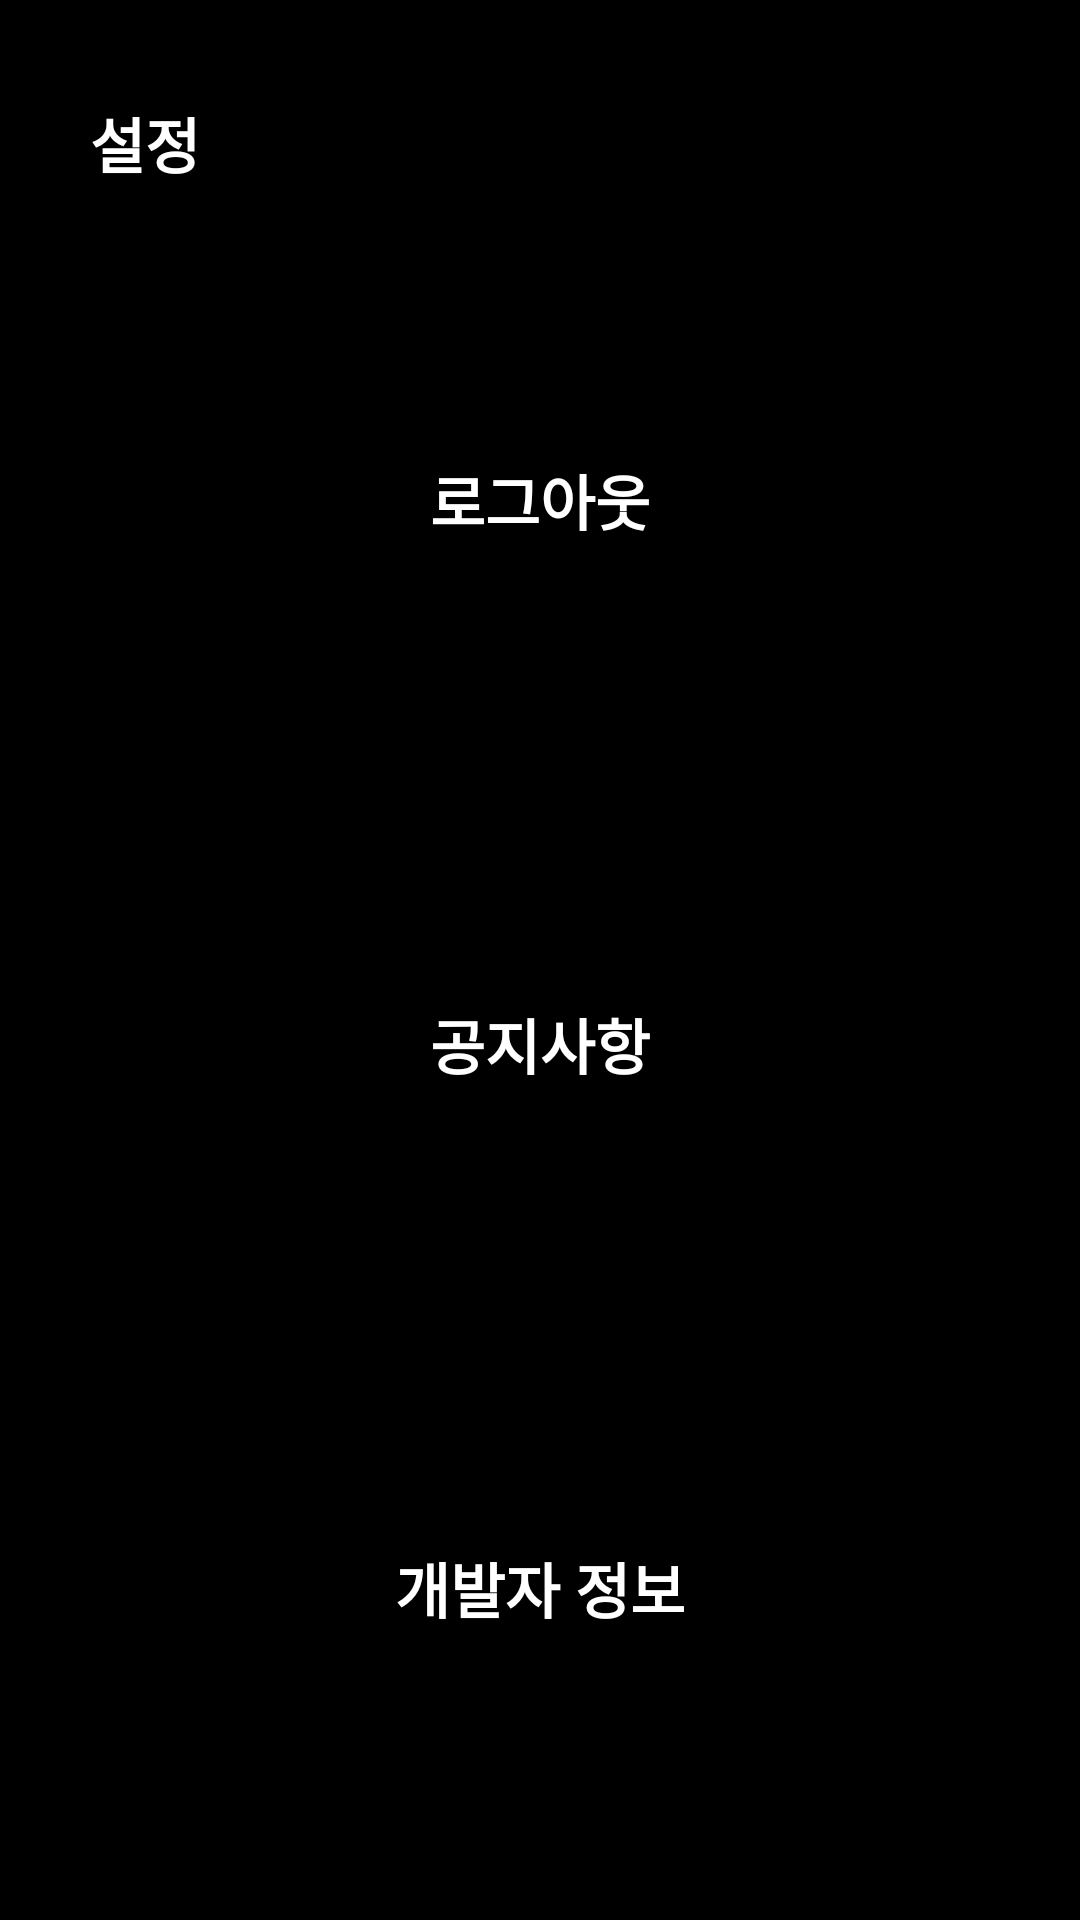

The Android layout XML behind this screen, and the referenced resources:
<!-- AndroidManifest.xml: application theme Theme.AppCompat.Light.NoActionBar -->
<!-- res/layout/fragment_secondtab.xml -->
<?xml version="1.0" encoding="utf-8"?>
<androidx.constraintlayout.widget.ConstraintLayout xmlns:android="http://schemas.android.com/apk/res/android"
    android:layout_width="match_parent"
    android:layout_height="match_parent"
    android:background="@color/black"
    android:padding="20dp"
    xmlns:app="http://schemas.android.com/apk/res-auto">

    <LinearLayout
        android:id="@+id/toolbarLayout"
        android:layout_width="0dp"
        android:layout_height="?attr/actionBarSize"
        android:gravity="center_vertical"
        android:orientation="vertical"
        app:layout_constraintEnd_toEndOf="parent"
        app:layout_constraintStart_toStartOf="parent"
        app:layout_constraintTop_toTopOf="parent">

        <TextView
            android:layout_margin="10dp"
            android:layout_width="wrap_content"
            android:layout_height="30dp"
            android:text="설정"
            android:textColor="@color/white"
            android:textSize="20sp"
            android:textStyle="bold" />
    </LinearLayout>

    <View
        android:id="@+id/lineView"
        android:layout_width="0dp"
        android:layout_height="1dp"
        android:background="@color/gray_cc"
        app:layout_constraintEnd_toEndOf="parent"
        app:layout_constraintStart_toStartOf="parent"
        app:layout_constraintTop_toBottomOf="@id/toolbarLayout" />

    <LinearLayout
        android:id="@+id/logoutLayout"
        android:layout_width="match_parent"
        android:layout_height="0dp"
        app:layout_constraintBottom_toBottomOf="parent"
        app:layout_constraintEnd_toEndOf="parent"
        app:layout_constraintStart_toStartOf="parent"
        app:layout_constraintTop_toBottomOf="@+id/toolbarLayout"
        android:orientation="vertical">

        <Button
            android:id="@+id/logoutButton"
            android:background="@color/black"
            android:layout_width="match_parent"
            android:layout_height="0dp"
            android:layout_weight="1"
            android:text="로그아웃"
            android:textSize="20sp"
            android:textStyle="bold"
            android:textColor="@color/white"
            android:gravity="center"/>
        <TextView
            android:id="@+id/noticeTextView"
            android:layout_width="match_parent"
            android:layout_height="0dp"
            android:layout_weight="1"
            android:text="공지사항"
            android:textSize="20sp"
            android:textStyle="bold"
            android:textColor="@color/white"
            android:gravity="center"/>
        <TextView
            android:id="@+id/directorTextView"
            android:layout_width="match_parent"
            android:layout_height="0dp"
            android:layout_weight="1"
            android:text="개발자 정보"
            android:textSize="20sp"
            android:textStyle="bold"
            android:textColor="@color/white"
            android:gravity="center"/>


    </LinearLayout>

</androidx.constraintlayout.widget.ConstraintLayout>
<!-- resources referenced by this layout -->
<resources>
  <color name="black">#FF000000</color>
  <color name="gray_cc">#cccccc</color>
  <color name="white">#FFFFFFFF</color>
</resources>
